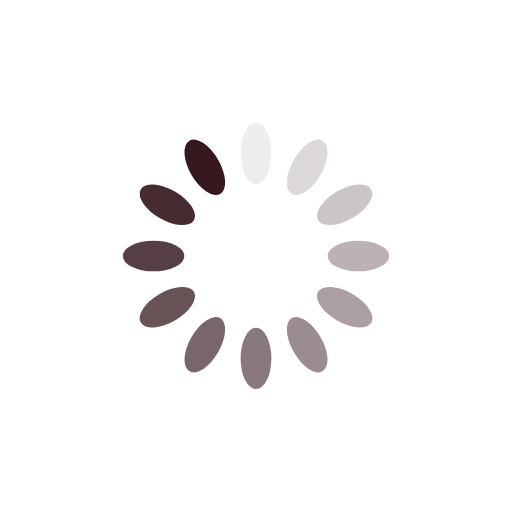
t = 0.00 s
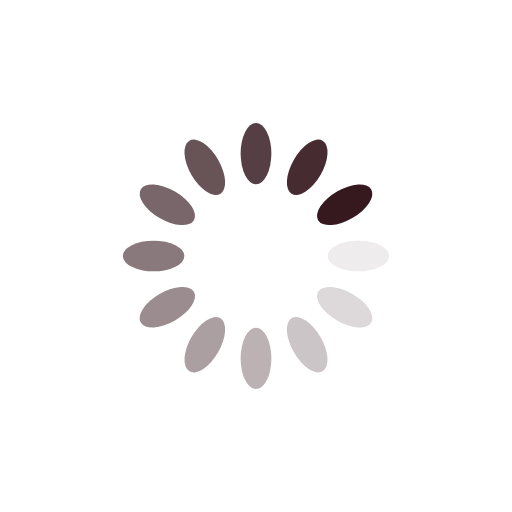
t = 0.25 s
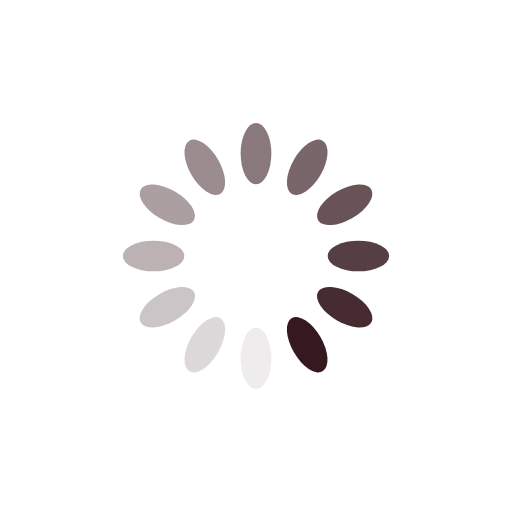
t = 0.50 s
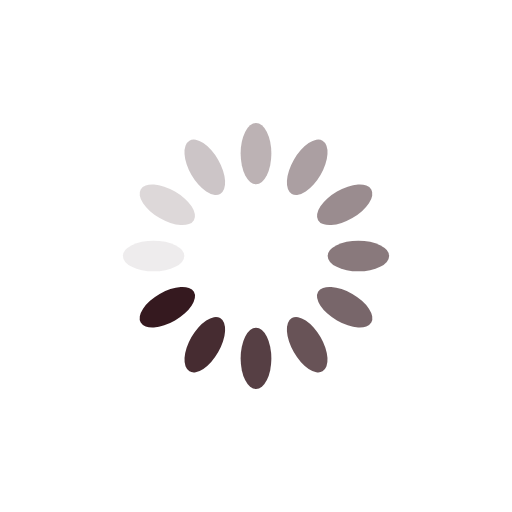
t = 0.75 s

The animated SVG that drew these frames (rendered in a browser with its animation timeline set to each time). Animation: 12 SMIL elements (animate=12); one cycle of 1.00 s, repeats indefinitely.

<svg xmlns="http://www.w3.org/2000/svg" viewBox="0 0 100 100" preserveAspectRatio="xMidYMid" width="200" height="200" style="shape-rendering: auto; display: block; background: rgb(255, 255, 255);" xmlns:xlink="http://www.w3.org/1999/xlink"><g><g transform="rotate(0 50 50)">
  <rect fill="#35191f" height="12" width="6" ry="6" rx="3" y="24" x="47">
    <animate repeatCount="indefinite" begin="-0.9166666666666666s" dur="1s" keyTimes="0;1" values="1;0" attributeName="opacity"></animate>
  </rect>
</g><g transform="rotate(30 50 50)">
  <rect fill="#35191f" height="12" width="6" ry="6" rx="3" y="24" x="47">
    <animate repeatCount="indefinite" begin="-0.8333333333333334s" dur="1s" keyTimes="0;1" values="1;0" attributeName="opacity"></animate>
  </rect>
</g><g transform="rotate(60 50 50)">
  <rect fill="#35191f" height="12" width="6" ry="6" rx="3" y="24" x="47">
    <animate repeatCount="indefinite" begin="-0.75s" dur="1s" keyTimes="0;1" values="1;0" attributeName="opacity"></animate>
  </rect>
</g><g transform="rotate(90 50 50)">
  <rect fill="#35191f" height="12" width="6" ry="6" rx="3" y="24" x="47">
    <animate repeatCount="indefinite" begin="-0.6666666666666666s" dur="1s" keyTimes="0;1" values="1;0" attributeName="opacity"></animate>
  </rect>
</g><g transform="rotate(120 50 50)">
  <rect fill="#35191f" height="12" width="6" ry="6" rx="3" y="24" x="47">
    <animate repeatCount="indefinite" begin="-0.5833333333333334s" dur="1s" keyTimes="0;1" values="1;0" attributeName="opacity"></animate>
  </rect>
</g><g transform="rotate(150 50 50)">
  <rect fill="#35191f" height="12" width="6" ry="6" rx="3" y="24" x="47">
    <animate repeatCount="indefinite" begin="-0.5s" dur="1s" keyTimes="0;1" values="1;0" attributeName="opacity"></animate>
  </rect>
</g><g transform="rotate(180 50 50)">
  <rect fill="#35191f" height="12" width="6" ry="6" rx="3" y="24" x="47">
    <animate repeatCount="indefinite" begin="-0.4166666666666667s" dur="1s" keyTimes="0;1" values="1;0" attributeName="opacity"></animate>
  </rect>
</g><g transform="rotate(210 50 50)">
  <rect fill="#35191f" height="12" width="6" ry="6" rx="3" y="24" x="47">
    <animate repeatCount="indefinite" begin="-0.3333333333333333s" dur="1s" keyTimes="0;1" values="1;0" attributeName="opacity"></animate>
  </rect>
</g><g transform="rotate(240 50 50)">
  <rect fill="#35191f" height="12" width="6" ry="6" rx="3" y="24" x="47">
    <animate repeatCount="indefinite" begin="-0.25s" dur="1s" keyTimes="0;1" values="1;0" attributeName="opacity"></animate>
  </rect>
</g><g transform="rotate(270 50 50)">
  <rect fill="#35191f" height="12" width="6" ry="6" rx="3" y="24" x="47">
    <animate repeatCount="indefinite" begin="-0.16666666666666666s" dur="1s" keyTimes="0;1" values="1;0" attributeName="opacity"></animate>
  </rect>
</g><g transform="rotate(300 50 50)">
  <rect fill="#35191f" height="12" width="6" ry="6" rx="3" y="24" x="47">
    <animate repeatCount="indefinite" begin="-0.08333333333333333s" dur="1s" keyTimes="0;1" values="1;0" attributeName="opacity"></animate>
  </rect>
</g><g transform="rotate(330 50 50)">
  <rect fill="#35191f" height="12" width="6" ry="6" rx="3" y="24" x="47">
    <animate repeatCount="indefinite" begin="0s" dur="1s" keyTimes="0;1" values="1;0" attributeName="opacity"></animate>
  </rect>
</g><g></g></g><!-- [ldio] generated by https://loading.io --></svg>